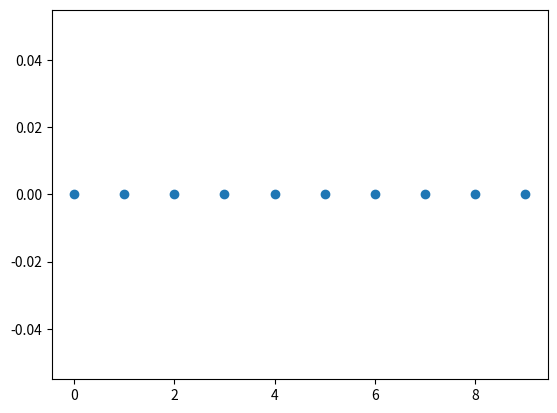
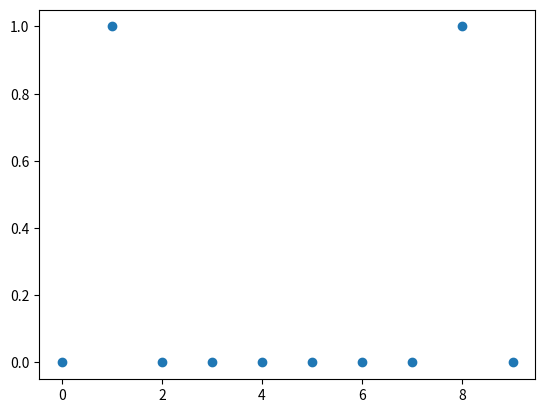
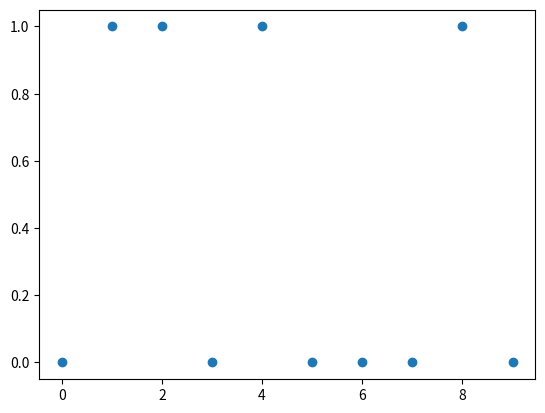
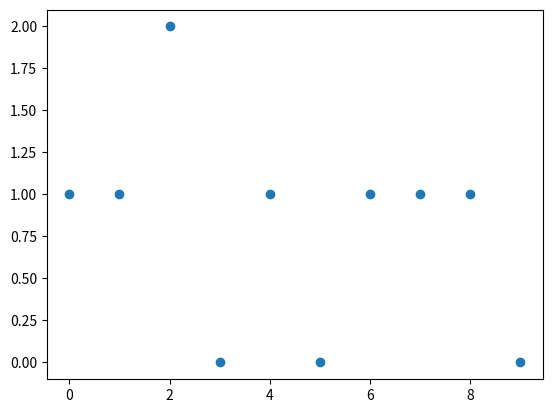
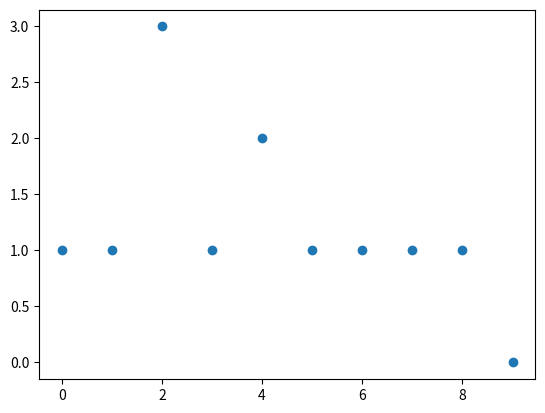
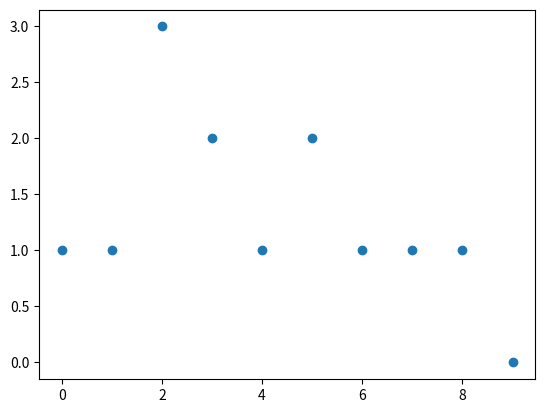
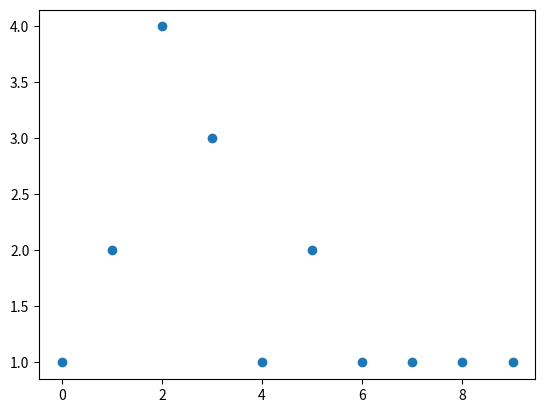
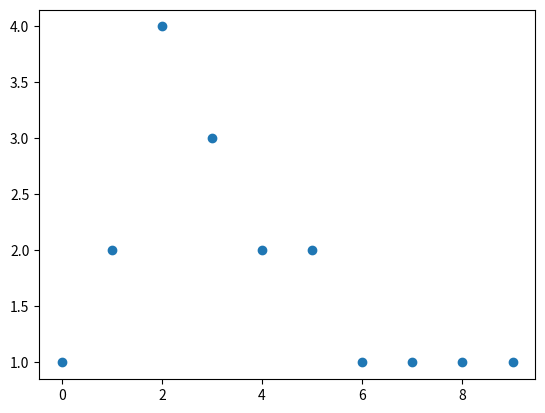
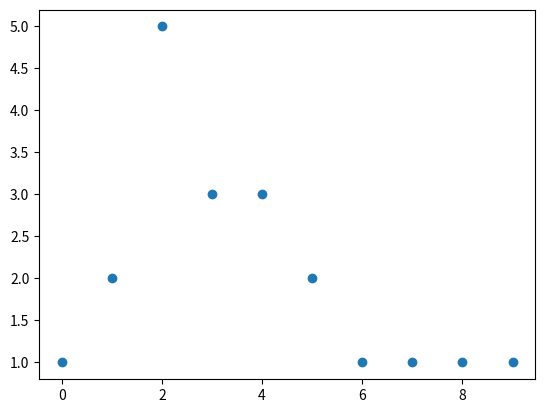
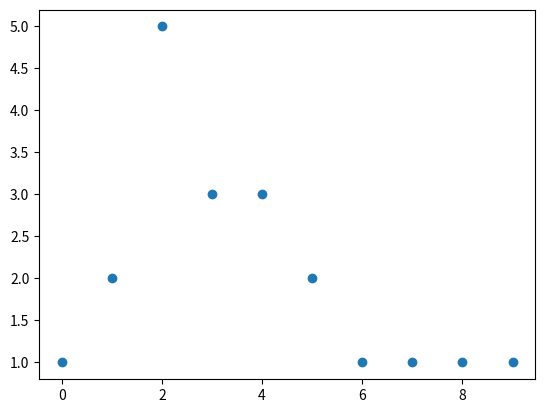
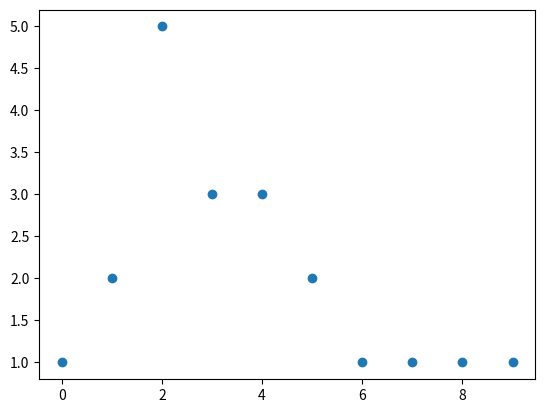
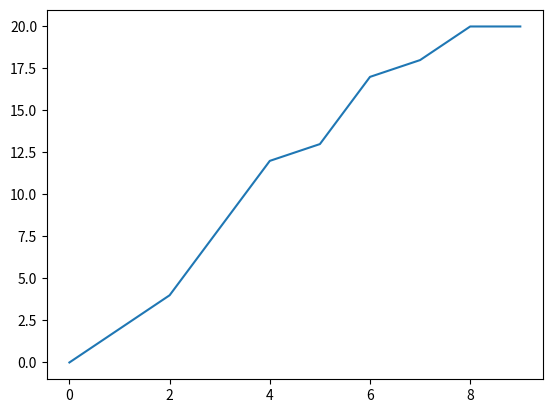

The matplotlib source for these figures, in order:
# -*- coding: utf-8 -*-
"""
One-Sided Advance/Retreat Model
"""

import numpy as np
import matplotlib.pyplot as plt

class Unit(object):
    
    def __init__(self, path):
        self.path = path
        self.pos = 0
        self.stance = 'FREE'
        self.cover = np.random.uniform()
    
    def advance(self):
        self.pos += 1
        self.cover = np.random.uniform()
        if np.random.uniform() < 0.25:
            self.stance = 'FREE'
        else:
            self.stance = 'ENGAGED'
    
    def retreat(self):
        self.pos -= 1
        self.stance = 'FREE'
    
    def tick(self):
        if self.stance == 'ENGAGED':
            r = np.random.uniform()
            if r < 0.25:
                self.stance = 'DEAD'
            elif r > 0.75:
                self.stance = 'FREE'

class Commander(object):
    
    def __init__(self, team, n):
        self.team = team
        self.adv = 0.50
        self.ret = 0.25
        self.score = 0
        self.unit = {}
        for a in np.arange(0, n):
            self.unit[a] = Unit(a)
            
    def getPositions(self):
        p = []
        for a in np.arange(0, len(self.unit)):
            p.append(self.unit[a].pos)
        return [p]
    
    def giveOrders(self):
        for a in np.arange(0, len(self.unit)):
            if self.unit[a].stance == 'FREE':
                if np.random.uniform() < self.adv:
                    self.unit[a].advance()
                    self.score += 1
            elif self.unit[a].stance == 'ENGAGED':
                if np.random.uniform() < self.ret:
                    self.unit[a].retreat()
                    self.score -= 1
            self.unit[a].tick()

def plotPositions(p):
    plt.figure()
    pos = plt.scatter(np.arange(0, len(commander.unit)), p)
    plt.show()

def plotScore(s):
    plt.figure()
    score = plt.plot(s)
    plt.show()
                    
commander = Commander(0, 10)

clock = np.arange(0, 10)
p = commander.getPositions()
plotPositions(p)
s = []
for t in clock:
    s.append(commander.score)
    commander.giveOrders()
    p = commander.getPositions()
    plotPositions(p)
plotScore(s)